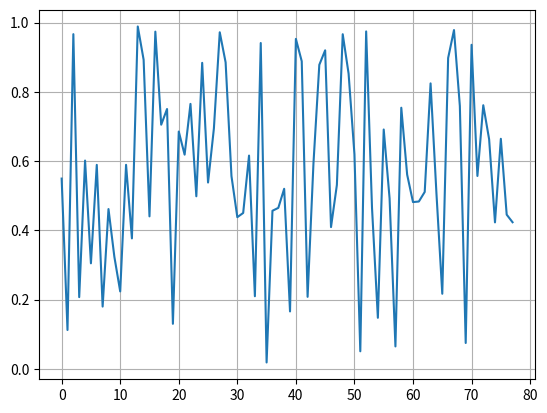
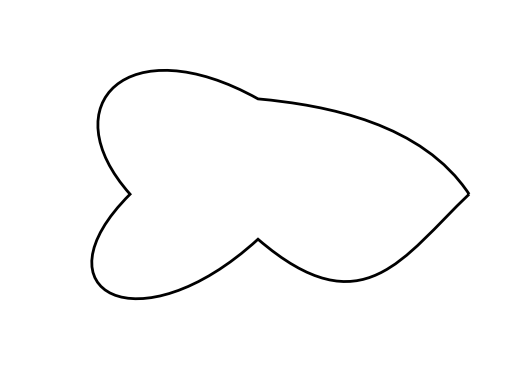
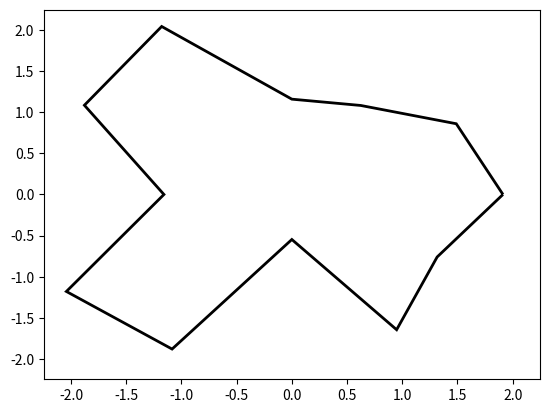

These charts were generated, in order, by the following Python code:
import string
import matplotlib
import matplotlib.pyplot as plt
import matplotlib.patches as patches 
from matplotlib.path import Path ## from matplotlib.path import Path
import numpy as np
import random

#construct the seed for all characters in the alphabet
v=np.random.random(26*3)
t = np.arange(0.0, 26.0*3, 1)


fig, ax = plt.subplots()
ax.plot(t, v)
ax.grid()
#plt.show() From when inside Jupyter Notebook
################################################


#takes input of a string and returns number values
phrase="yeet"
phraseToInt=[]
for p in phrase:
    x= ord(p)-97
    phraseToInt.append(x)
    #print(x) Debugging Line
############################################


#For the given phrase, takes the values needed from the seed
requiredValues=[]
for p in phraseToInt:
    requiredValues.append(v[3*p])
    requiredValues.append(v[(3*p)+1])
    requiredValues.append(v[(3*p)+2])
requiredValues.append(np.random.random())
len(requiredValues)
#######################################################


#Constructs the Cookie Cutter!
n = len(phrase) # Number of possibly sharp edges
r = .7 # magnitude of the perturbation from the unit circle, 
# should be between 0 and 1
N = n*3+1 # number of points in the Path

angles = np.linspace(0,2*np.pi,N)
codes = np.full(N,Path.CURVE4)
codes[0] = Path.MOVETO

verts = np.stack((np.cos(angles),np.sin(angles)))
verts=verts.T*(2*r*(2*r*np.asarray(requiredValues)+1-r))[:,None]
verts[-1,:] = verts[0,:]

paths = Path(verts,codes)

fig = plt.figure()
ax = fig.add_subplot(111)
patch = patches.PathPatch(paths, facecolor='none', lw=2)
ax.add_patch(patch)

ax.set_xlim(np.min(verts)*1.1, np.max(verts)*1.1)
ax.set_ylim(np.min(verts)*1.1, np.max(verts)*1.1)
ax.axis('off') # removes the axis to leave only the shape
fig.savefig("example.pdf",bbox_inches='tight')

yoTimeToPrep=paths.vertices
paths
#################################################################



# cookie cutter constructed without any bezier curves
w=verts
path=Path(w)
fig = plt.figure()
ax = fig.add_subplot(111)
patch = patches.PathPatch(path, facecolor='none', lw=2)
ax.set_xlim(np.min(verts)*1.1, np.max(verts)*1.1)
ax.set_ylim(np.min(verts)*1.1, np.max(verts)*1.1)
ax.add_patch(patch)
w
